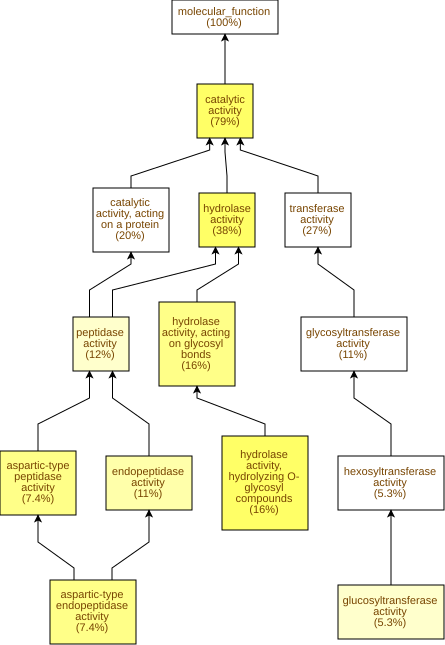

The data file committed next to this chart (first rows):
GO Term	Study #	Study Freq.	Pop. Freq.	p-value	q-value	name	gene products
GO:0016787	36	38%	15%	6.64E-8	8.31E-6	hydrolase activity	Cc09g05370,Cc10g13470,Cc06g18950,Cc10g15…
GO:0003824	75	79%	52%	6.99E-8	8.31E-6	catalytic activity	Cc10g15010,Cc10g13470,Cc08g08370,Cc06g18…
GO:0004553	15	16%	3.1%	1.87E-7	8.31E-6	hydrolase activity, hydrolyzing O-glycos…	Cc09g05370,Cc06g13430,Cc07g07560,Cc10g07…
GO:0016798	15	16%	3.2%	3.27E-7	1.02E-5	hydrolase activity, acting on glycosyl b…	Cc09g05370,Cc06g13430,Cc07g07560,Cc10g07…
GO:0004190	7	7.4%	0.52%	5.84E-7	1.46E-5	aspartic-type endopeptidase activity	Cc07g19200,Cc10g15770,Cc04g09640,Cc04g07…
GO:0070001	7	7.4%	0.52%	5.84E-7	1.46E-5	aspartic-type peptidase activity	Cc07g19200,Cc10g15770,Cc04g09640,Cc04g07…
GO:0004175	10	11%	1.8%	6.99E-6	1.25E-4	endopeptidase activity	Cc10g13470,Cc07g06750,Cc07g19200,Cc10g15…
GO:0046527	5	5.3%	0.63%	3.24E-4	5.07E-3	glucosyltransferase activity	Cc10g15010,Cc06g13430,Cc07g07560,Cc02g15…
GO:0008233	11	12%	3.4%	3.58E-4	5.07E-3	peptidase activity	Cc10g13470,Cc07g06750,Cc07g19200,Cc10g15…
GO:0016762	3	3.2%	0.2%	8.53E-4	0.0107	xyloglucan:xyloglucosyl transferase acti…	Cc06g13430,Cc07g07560,Cc05g05510
GO:0016757	10	11%	3.9%	3.85E-3	0.0438	glycosyltransferase activity	Cc11g10580,Cc10g15010,Cc03g15190,Cc06g13…
GO:0030145	3	3.2%	0.33%	3.92E-3	0.0438	manganese ion binding	Cc10g09820,Cc06g12080,Cc10g12110
GO:0016758	5	5.3%	1.2%	6.74E-3	0.0648	hexosyltransferase activity	Cc10g15010,Cc06g13430,Cc07g07560,Cc02g15…
GO:0071949	3	3.2%	0.46%	9.76E-3	0.0871	FAD binding	Cc09g07430,Cc10g02380,Cc07g14180
GO:0016759	2	2.1%	0.22%	0.0182	0.151	cellulose synthase activity	Cc10g15010,Cc02g15480
GO:0016760	2	2.1%	0.22%	0.0182	0.151	cellulose synthase (UDP-forming) activit…	Cc10g15010,Cc02g15480
GO:0047952	1	1.1%	0.03%	0.0257	0.189	glycerol-3-phosphate dehydrogenase [NAD(…	Cc02g05320
GO:0019139	1	1.1%	0.03%	0.032	0.222	cytokinin dehydrogenase activity	Cc10g02380
GO:0031177	1	1.1%	0.03%	0.032	0.222	phosphopantetheine binding	Cc11g17510
GO:0004252	3	3.2%	0.82%	0.043	0.269	serine-type endopeptidase activity	Cc10g13470,Cc07g06750,Cc10g04600
GO:0004650	2	2.1%	0.35%	0.0432	0.269	polygalacturonase activity	Cc09g05370,Cc03g14380
GO:0072341	1	1.1%	0.05%	0.0445	0.269	modified amino acid binding	Cc11g17510
GO:0016740	26	27%	20%	0.0525	0.285	transferase activity	Cc10g15010,Cc08g08370,Cc11g10190,Cc06g01…
GO:0008171	2	2.1%	0.4%	0.0561	0.292	O-methyltransferase activity	Cc08g08370,Cc05g07890
GO:0003968	1	1.1%	0.06%	0.0569	0.292	RNA-directed RNA polymerase activity	Cc11g06940
GO:0035251	2	2.1%	0.41%	0.0578	0.292	UDP-glucosyltransferase activity	Cc10g15010,Cc02g15480
GO:0008194	5	5.3%	2.2%	0.0601	0.292	UDP-glycosyltransferase activity	Cc10g15010,Cc03g15190,Cc11g03140,Cc02g15…
GO:0017171	4	4.2%	1.6%	0.0616	0.292	serine hydrolase activity	Cc10g13470,Cc07g06750,Cc01g04320,Cc10g04…
GO:0008236	4	4.2%	1.6%	0.0616	0.292	serine-type peptidase activity	Cc10g13470,Cc07g06750,Cc01g04320,Cc10g04…
GO:0050660	3	3.2%	0.98%	0.0659	0.292	flavin adenine dinucleotide binding	Cc09g07430,Cc10g02380,Cc07g14180
GO:0030246	3	3.2%	1.1%	0.0869	0.35	carbohydrate binding	Cc07g10200,Cc07g10950,Cc08g16000
GO:0140096	19	20%	15%	0.0878	0.35	catalytic activity, acting on a protein	Cc10g13470,Cc07g19200,Cc11g11390,Cc02g17…
GO:0042626	3	3.2%	1.1%	0.0881	0.35	ATPase-coupled transmembrane transporter…	Cc01g04960,Cc08g15610,Cc08g03030
GO:0051087	1	1.1%	0.1%	0.093	0.35	protein-folding chaperone binding	Cc08g14000
GO:0004559	1	1.1%	0.1%	0.093	0.35	alpha-mannosidase activity	Cc07g10950
GO:0016671	1	1.1%	0.1%	0.093	0.35	oxidoreductase activity, acting on a sul…	Cc09g01560
GO:0016645	1	1.1%	0.11%	0.0989	0.35	oxidoreductase activity, acting on the C…	Cc10g02380
GO:0033218	1	1.1%	0.11%	0.0989	0.35	amide binding	Cc11g17510
GO:0015211	1	1.1%	0.11%	0.0989	0.35	purine nucleoside transmembrane transpor…	Cc10g15400
GO:0015923	1	1.1%	0.11%	0.0989	0.35	mannosidase activity	Cc07g10950
GO:0009055	2	2.1%	0.57%	0.103	0.35	electron transfer activity	Cc07g00690,Cc01g09120
GO:0015399	3	3.2%	1.2%	0.109	0.35	primary active transmembrane transporter…	Cc01g04960,Cc08g15610,Cc08g03030
GO:0016746	5	5.3%	2.7%	0.111	0.35	acyltransferase activity	Cc11g10190,Cc11g11390,Cc06g01530,Cc08g02…
GO:0022857	9	9.5%	5.9%	0.111	0.35	transmembrane transporter activity	Cc01g04960,Cc08g15610,Cc09g05050,Cc11g14…
GO:0005215	9	9.5%	6.1%	0.122	0.35	transporter activity	Cc01g04960,Cc08g15610,Cc09g05050,Cc11g14…
GO:0005337	1	1.1%	0.16%	0.139	0.378	nucleoside transmembrane transporter act…	Cc10g15400
GO:0004601	2	2.1%	0.72%	0.148	0.395	peroxidase activity	Cc09g01700,Cc05g08480
GO:0016684	2	2.1%	0.72%	0.148	0.395	oxidoreductase activity, acting on perox…	Cc09g01700,Cc05g08480
GO:0016491	14	15%	11%	0.161	0.411	oxidoreductase activity	Cc09g07430,Cc11g10730,Cc08g02380,Cc07g14…
GO:0046983	4	4.2%	2.2%	0.163	0.411	protein dimerization activity	Cc08g08370,Cc05g07890,Cc08g02950,Cc04g09…
GO:0051537	1	1.1%	0.19%	0.167	0.411	2 iron, 2 sulfur cluster binding	Cc01g09120
GO:0020037	6	6.3%	4.0%	0.18	0.433	heme binding	Cc09g01700,Cc05g08480,Cc04g11200,Cc08g02…
GO:0046906	6	6.3%	4.0%	0.18	0.433	tetrapyrrole binding	Cc09g01700,Cc05g08480,Cc04g11200,Cc08g02…
GO:0016747	3	3.2%	1.5%	0.181	0.433	acyltransferase activity, transferring g…	Cc11g10190,Cc08g02370,Cc07g08840
GO:0016209	2	2.1%	0.82%	0.183	0.433	antioxidant activity	Cc09g01700,Cc05g08480
GO:0016844	1	1.1%	0.21%	0.183	0.433	strictosidine synthase activity	Cc06g18950
GO:0015267	2	2.1%	0.87%	0.201	0.442	channel activity	Cc04g02840,Cc08g09400
GO:0022803	2	2.1%	0.87%	0.201	0.442	passive transmembrane transporter activi…	Cc04g02840,Cc08g09400
GO:1901505	1	1.1%	0.27%	0.224	0.475	carbohydrate derivative transmembrane tr…	Cc10g15400
GO:0015932	1	1.1%	0.27%	0.224	0.475	nucleobase-containing compound transmemb…	Cc10g15400
... 65 more rows
